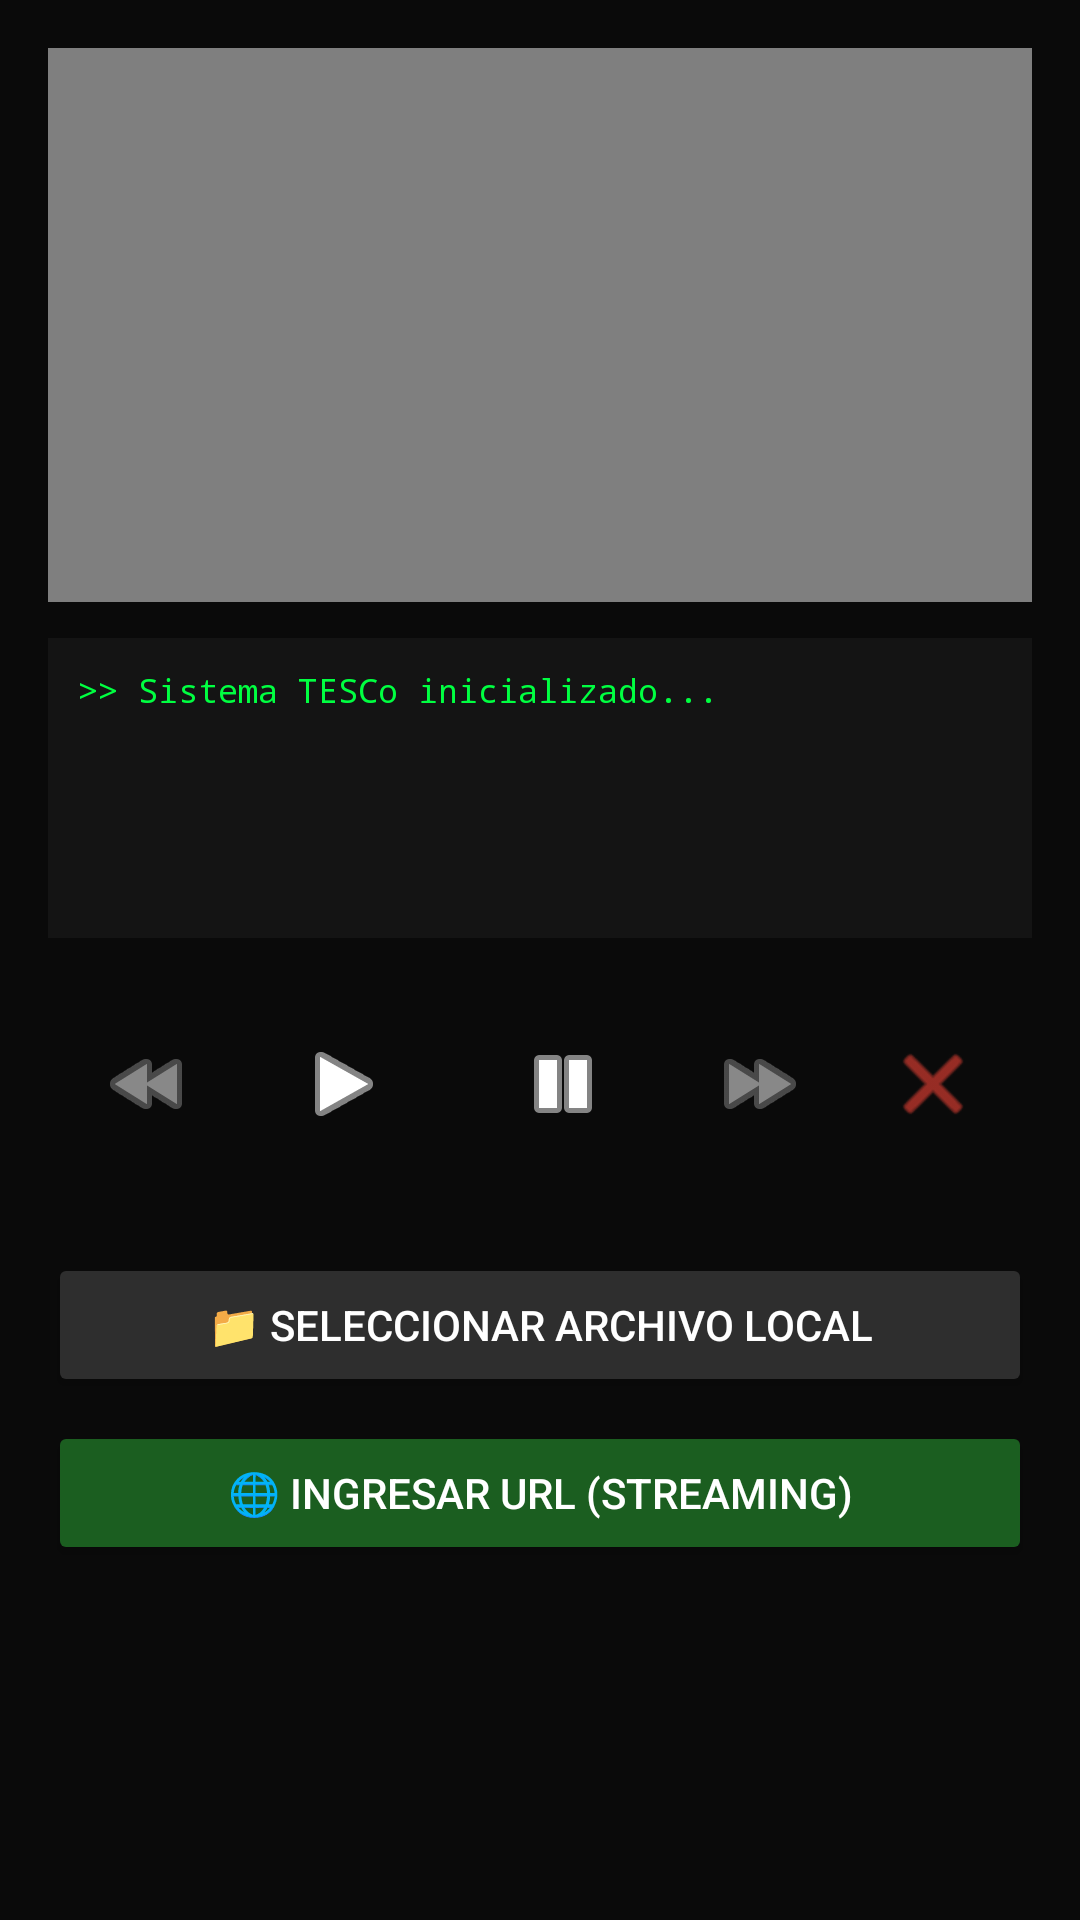

This screen was rendered from an Android layout file. Write that file and the resources it references.
<!-- AndroidManifest.xml: application theme Theme.PracticasOctavo -->
<!-- res/layout/activity_multimedia_player.xml -->
<?xml version="1.0" encoding="utf-8"?>
<androidx.constraintlayout.widget.ConstraintLayout xmlns:android="http://schemas.android.com/apk/res/android"
    xmlns:app="http://schemas.android.com/apk/res-auto"
    android:layout_width="match_parent"
    android:layout_height="match_parent"
    android:background="#0A0A0A"
    android:padding="16dp">

    <VideoView
        android:id="@+id/videoView"
        android:layout_width="0dp"
        android:layout_height="0dp"
        app:layout_constraintDimensionRatio="16:9"
        app:layout_constraintEnd_toEndOf="parent"
        app:layout_constraintStart_toStartOf="parent"
        app:layout_constraintTop_toTopOf="parent" />

    <TextView
        android:id="@+id/txtEstado"
        android:layout_width="0dp"
        android:layout_height="100dp"
        android:layout_marginTop="12dp"
        android:background="#141414"
        android:fontFamily="monospace"
        android:padding="10dp"
        android:scrollbars="vertical"
        android:text=">> Sistema TESCo inicializado..."
        android:textColor="#00FF41"
        android:textSize="11sp"
        app:layout_constraintEnd_toEndOf="parent"
        app:layout_constraintStart_toStartOf="parent"
        app:layout_constraintTop_toBottomOf="@id/videoView" />

    <androidx.constraintlayout.widget.ConstraintLayout
        android:id="@+id/layoutBotones"
        android:layout_width="0dp"
        android:layout_height="wrap_content"
        android:layout_marginTop="16dp"
        app:layout_constraintEnd_toEndOf="parent"
        app:layout_constraintStart_toStartOf="parent"
        app:layout_constraintTop_toBottomOf="@id/txtEstado">

        <ImageButton
            android:id="@+id/btnRewind"
            android:layout_width="50dp"
            android:layout_height="50dp"
            android:background="?attr/selectableItemBackgroundBorderless"
            android:src="@android:drawable/ic_media_rew"
            app:layout_constraintBottom_toBottomOf="parent"
            app:layout_constraintEnd_toStartOf="@+id/btnPlay"
            app:layout_constraintStart_toStartOf="parent"
            app:layout_constraintTop_toTopOf="parent"
            app:tint="#888888" />

        <ImageButton
            android:id="@+id/btnPlay"
            android:layout_width="65dp"
            android:layout_height="65dp"
            android:background="?attr/selectableItemBackgroundBorderless"
            android:src="@android:drawable/ic_media_play"
            app:layout_constraintBottom_toBottomOf="parent"
            app:layout_constraintEnd_toStartOf="@+id/btnPause"
            app:layout_constraintStart_toEndOf="@id/btnRewind"
            app:layout_constraintTop_toTopOf="parent"
            app:tint="#FFFFFF" />

        <ImageButton
            android:id="@+id/btnPause"
            android:layout_width="65dp"
            android:layout_height="65dp"
            android:background="?attr/selectableItemBackgroundBorderless"
            android:src="@android:drawable/ic_media_pause"
            app:layout_constraintBottom_toBottomOf="parent"
            app:layout_constraintEnd_toStartOf="@+id/btnForward"
            app:layout_constraintStart_toEndOf="@id/btnPlay"
            app:layout_constraintTop_toTopOf="parent"
            app:tint="#FFFFFF" />

        <ImageButton
            android:id="@+id/btnForward"
            android:layout_width="50dp"
            android:layout_height="50dp"
            android:background="?attr/selectableItemBackgroundBorderless"
            android:src="@android:drawable/ic_media_ff"
            app:layout_constraintBottom_toBottomOf="parent"
            app:layout_constraintEnd_toStartOf="@+id/btnStop"
            app:layout_constraintStart_toEndOf="@id/btnPause"
            app:layout_constraintTop_toTopOf="parent"
            app:tint="#888888" />

        <ImageButton
            android:id="@+id/btnStop"
            android:layout_width="50dp"
            android:layout_height="50dp"
            android:background="?attr/selectableItemBackgroundBorderless"
            android:src="@android:drawable/ic_menu_close_clear_cancel"
            app:layout_constraintBottom_toBottomOf="parent"
            app:layout_constraintEnd_toEndOf="parent"
            app:layout_constraintStart_toEndOf="@id/btnForward"
            app:layout_constraintTop_toTopOf="parent"
            app:tint="#F44336" />
    </androidx.constraintlayout.widget.ConstraintLayout>

    <Button
        android:id="@+id/btnFiles"
        android:layout_width="0dp"
        android:layout_height="wrap_content"
        android:layout_marginTop="24dp"
        android:backgroundTint="#2E2E2E"
        android:text="📁 Seleccionar Archivo Local"
        android:textColor="#FFFFFF"
        app:layout_constraintEnd_toEndOf="parent"
        app:layout_constraintStart_toStartOf="parent"
        app:layout_constraintTop_toBottomOf="@id/layoutBotones" />

    <Button
        android:id="@+id/btnModoWeb"
        android:layout_width="0dp"
        android:layout_height="wrap_content"
        android:layout_marginTop="8dp"
        android:backgroundTint="#1B5E20"
        android:text="🌐 Ingresar URL (Streaming)"
        android:textColor="#FFFFFF"
        app:layout_constraintEnd_toEndOf="parent"
        app:layout_constraintStart_toStartOf="parent"
        app:layout_constraintTop_toBottomOf="@id/btnFiles" />

    <EditText
        android:id="@+id/editUrlNube"
        android:layout_width="0dp"
        android:layout_height="wrap_content"
        android:layout_marginTop="8dp"
        android:backgroundTint="#4CAF50"
        android:hint="https://ejemplo.com/video.mp4"
        android:textColor="#FFFFFF"
        android:textColorHint="#55FFFFFF"
        android:visibility="gone"
        app:layout_constraintEnd_toEndOf="parent"
        app:layout_constraintStart_toStartOf="parent"
        app:layout_constraintTop_toBottomOf="@id/btnModoWeb" />

</androidx.constraintlayout.widget.ConstraintLayout>
<!-- resources referenced by this layout -->
<resources>
  <style name="Theme.PracticasOctavo" parent="Theme.MaterialComponents.DayNight.NoActionBar">
          
          
      </style>
</resources>
